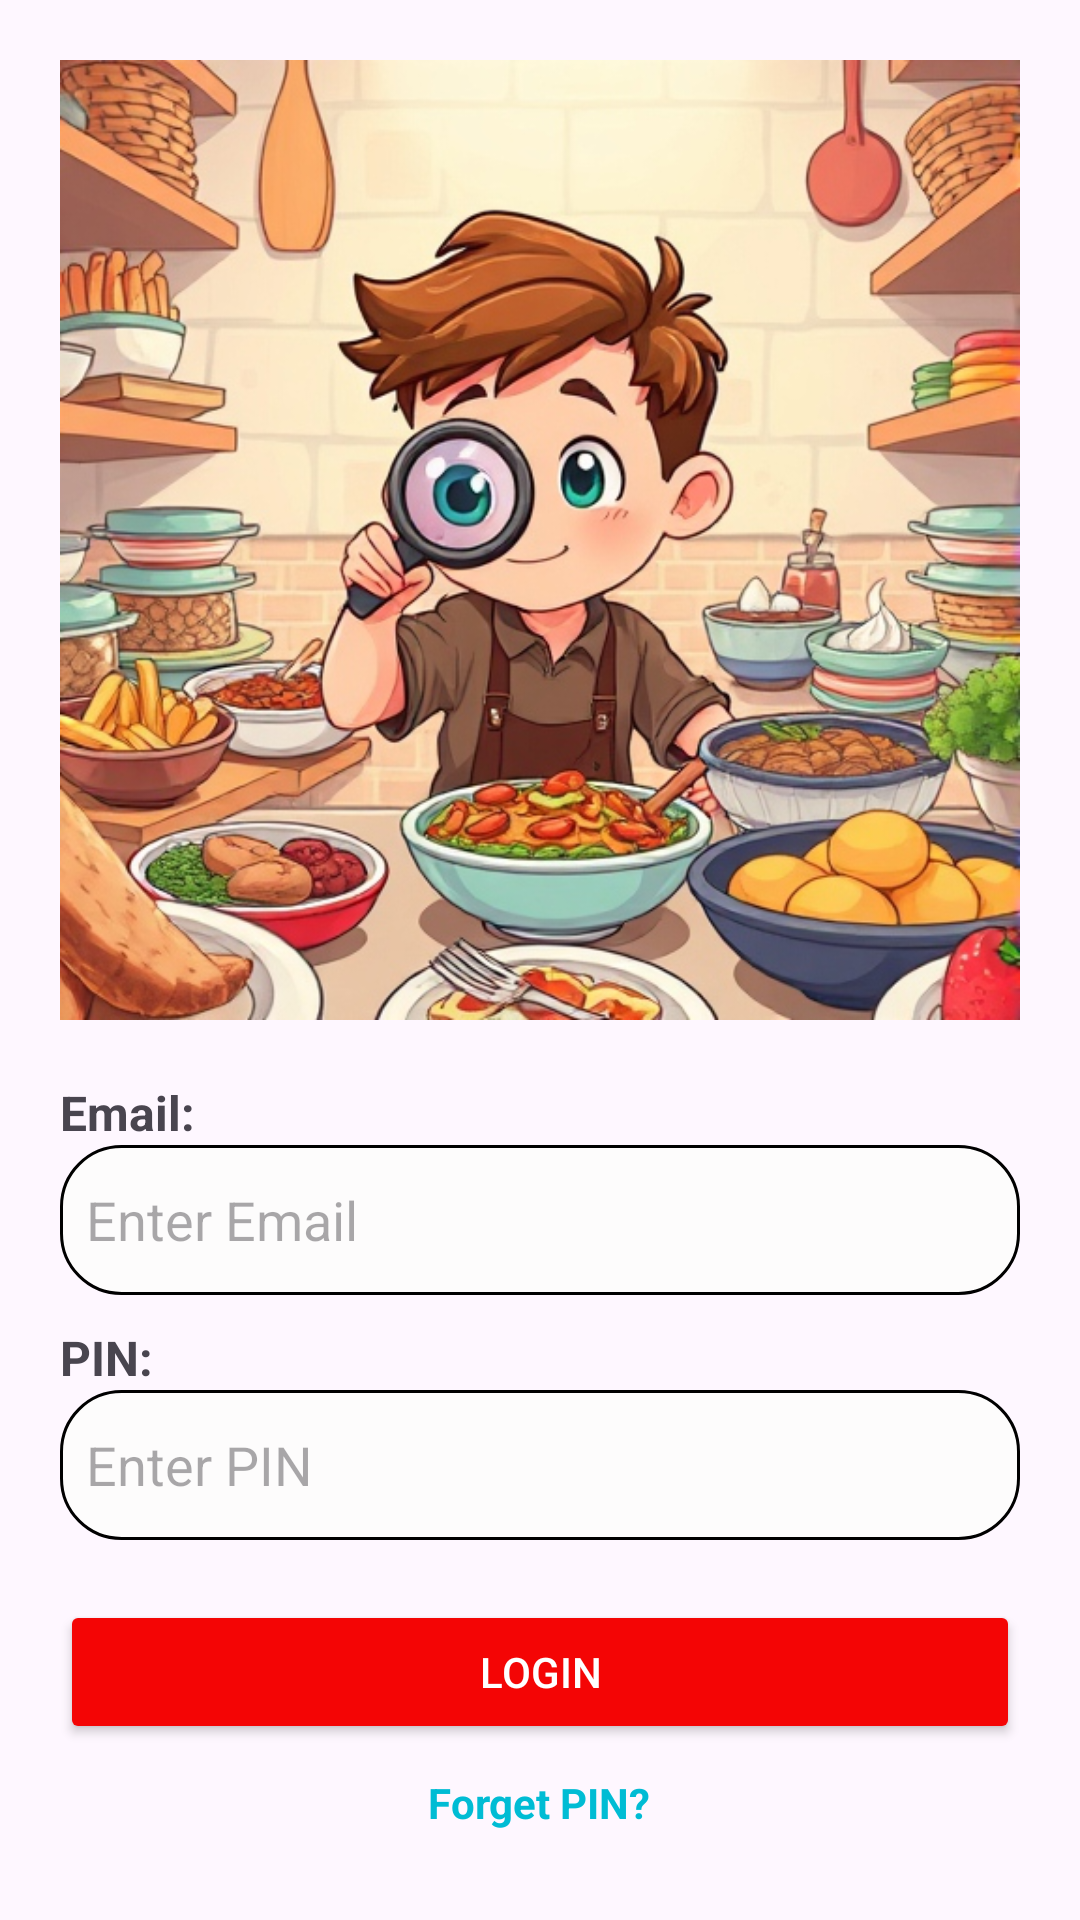

Layout XML and referenced resources for this Android screen:
<!-- AndroidManifest.xml: application theme Theme.NUTRILENS -->
<!-- res/layout/activity_login.xml -->
<?xml version="1.0" encoding="utf-8"?>

<LinearLayout xmlns:android="http://schemas.android.com/apk/res/android"
    android:layout_width="match_parent"
    android:layout_height="match_parent"
    android:orientation="vertical"
    android:padding="20dp">

    <ImageView
        android:id="@+id/ivLogo"
        android:layout_width="500dp"
        android:layout_height="320dp"
        android:src="@drawable/logo"
        android:layout_gravity="center_horizontal"
        android:contentDescription="App Logo"
        android:layout_marginBottom="20dp" />

    
    <TextView
        android:layout_width="wrap_content"
        android:layout_height="wrap_content"
        android:text="Email:"
        android:textSize="16sp"
        android:textStyle="bold" />

    <EditText
        android:id="@+id/etEmail"
        android:layout_width="match_parent"
        android:layout_height="50dp"
        android:hint="  Enter Email"
        android:textColor="@color/black"
        android:background="@drawable/cloud_background"
        android:inputType="textEmailAddress" />

    
    <TextView
        android:layout_width="wrap_content"
        android:layout_height="wrap_content"
        android:text="PIN:"
        android:textSize="16sp"
        android:textStyle="bold"
        android:layout_marginTop="10dp" />

    <EditText
        android:id="@+id/etPin"
        android:layout_width="match_parent"
        android:layout_height="50dp"
        android:hint="  Enter PIN"
        android:textColor="@color/black"
        android:inputType="numberPassword"
        android:background="@drawable/cloud_background"
        android:maxLength="6"
        android:importantForAccessibility="yes" />

    
    <Button
        android:id="@+id/btnLogin"
        android:layout_width="match_parent"
        android:layout_height="wrap_content"
        android:layout_marginTop="20dp"
        android:backgroundTint="#F40505"
        android:text="Login"
        android:textColor="#FFFFFF" />
    <TextView
        android:id="@+id/tvForgetPin"
        android:layout_width="wrap_content"
        android:layout_height="wrap_content"
        android:text="Forget PIN?"
        android:textColor="#00BCD4"
        android:textStyle="bold"
        android:layout_marginTop="10dp"
        android:textSize="14sp"
        android:layout_gravity="center_horizontal" />

</LinearLayout>
<!-- resources referenced by this layout -->
<resources>
  <color name="black">#FF000000</color>
  <!-- drawable cloud_background (drawable) -->
  <?xml version="1.0" encoding="utf-8"?>
  
  <shape xmlns:android="http://schemas.android.com/apk/res/android"
      android:shape="rectangle">
      <solid android:color="#FDFCFC" /> 
      <corners android:radius="20dp" />
      <stroke android:width="1dp" android:color="@color/black"/> 
  </shape>
  <!-- drawable logo: png bitmap (drawable, 447550 bytes) -->
  <style name="Theme.NUTRILENS" parent="Base.Theme.NUTRILENS" />
  <style name="Base.Theme.NUTRILENS" parent="Theme.Material3.DayNight.NoActionBar">
          
          
      </style>
</resources>
